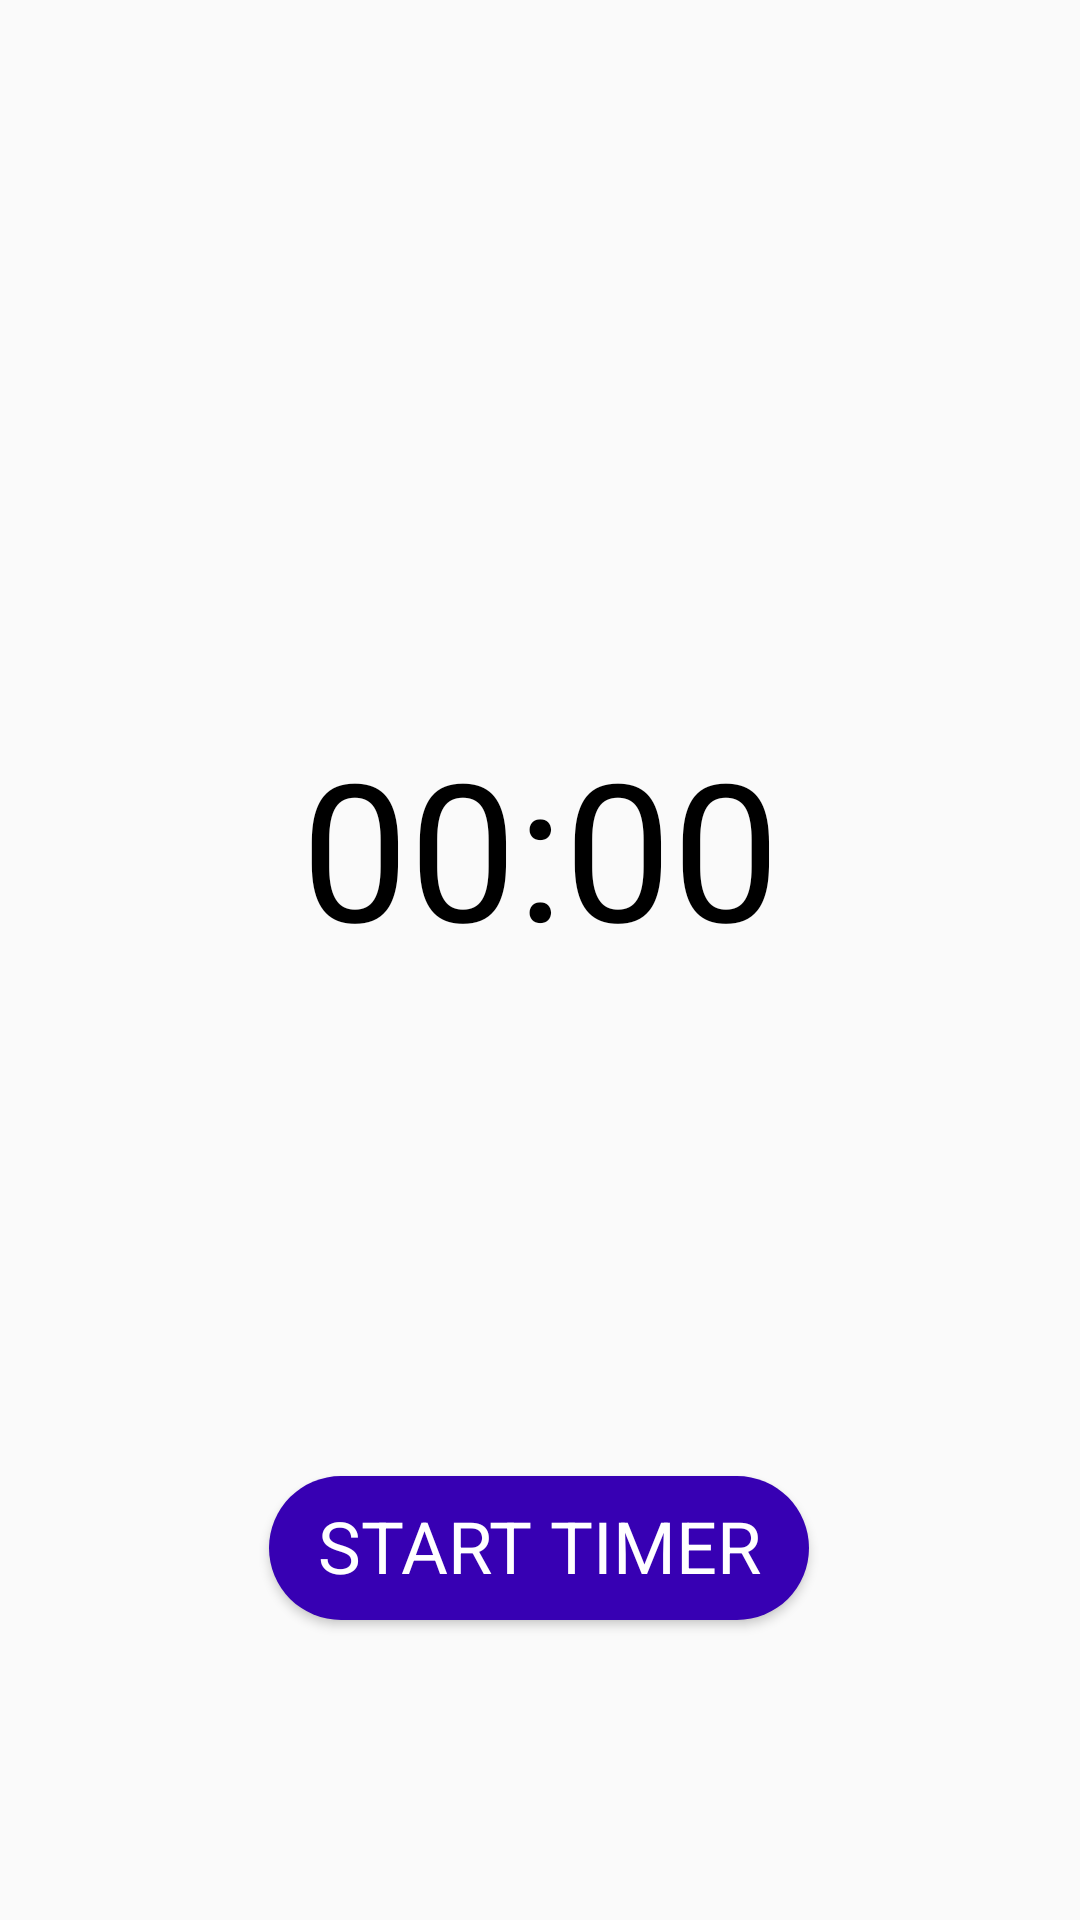

Write the Android layout XML for this screen, with the resource values it uses.
<!-- AndroidManifest.xml: application theme AppTheme -->
<!-- res/layout/fragment_tiktock.xml -->
<?xml version="1.0" encoding="utf-8"?>
<layout xmlns:android="http://schemas.android.com/apk/res/android"
    xmlns:app="http://schemas.android.com/apk/res-auto"
    xmlns:tools="http://schemas.android.com/tools">

    <androidx.constraintlayout.widget.ConstraintLayout
        android:layout_width="match_parent"
        android:layout_height="match_parent">

        <Chronometer
            android:id="@+id/chrmeter"
            android:layout_width="match_parent"
            android:layout_height="wrap_content"
            android:layout_margin="20dp"
            android:countDown="true"
            android:textAlignment="center"
            android:textAppearance="@style/TextAppearance.AppCompat.Large"
            android:textColor="#000000"
            android:textSize="64sp"
            app:layout_constraintBottom_toBottomOf="parent"
            app:layout_constraintEnd_toEndOf="parent"
            app:layout_constraintHorizontal_bias="0.6"
            app:layout_constraintStart_toStartOf="parent"
            app:layout_constraintTop_toTopOf="parent"
            app:layout_constraintVertical_bias="0.427">

        </Chronometer>

        <Button
            android:id="@+id/stopButton"
            style="@style/button"
            android:layout_width="wrap_content"
            android:layout_height="wrap_content"
            android:layout_marginBottom="100dp"
            android:background="@drawable/btn"
            android:text="@string/start"
            android:textColor="#FFFFFF"
            android:textSize="24sp"
            app:layout_constraintBottom_toBottomOf="parent"
            app:layout_constraintEnd_toEndOf="parent"
            app:layout_constraintHorizontal_bias="0.498"
            app:layout_constraintStart_toStartOf="parent" />

        <TextView
            android:id="@+id/textView10"
            android:layout_width="wrap_content"
            android:layout_height="wrap_content"
            android:textColor="@color/colorAccent"
            android:textSize="30sp"
            android:textStyle="bold"
            app:layout_constraintBottom_toTopOf="@+id/chrmeter"
            app:layout_constraintEnd_toEndOf="parent"
            app:layout_constraintStart_toStartOf="parent"
            app:layout_constraintTop_toTopOf="parent" />

    </androidx.constraintlayout.widget.ConstraintLayout>
</layout>
<!-- resources referenced by this layout -->
<resources>
  <!-- drawable btn (drawable) -->
  <?xml version="1.0" encoding="utf-8"?>
  <shape xmlns:android="http://schemas.android.com/apk/res/android"
      android:shape="rectangle">
  <solid android:color="@color/colorPrimaryDark"/>
      <corners android:radius="200dp"/>
      <padding android:left="16dp" android:right="16dp"/>
  </shape>
  <string name="start">Start Timer</string>
  <style name="button">
          <item name="android:layout_width">wrap_content</item>
          <item name="android:layout_height">wrap_content</item>
          <item name="android:layout_marginBottom">16dp</item>
          <item name="android:backgroundTint">@color/colorPrimaryDark</item>
          <item name="android:elegantTextHeight">true</item>
          <item name="android:fadeScrollbars">false</item>
          <item name="android:fontFamily">sans-serif</item>
          <item name="android:textAlignment">center</item>
          <item name="android:textColor">#FFFFFF</item>
          <item name="android:textSize">18sp</item>
      </style>
  <style name="AppTheme" parent="Theme.AppCompat.Light.DarkActionBar">
          
          <item name="colorPrimary">@color/colorPrimary</item>
          <item name="colorPrimaryDark">@color/colorPrimaryDark</item>
          <item name="colorAccent">@color/colorAccent</item>
      </style>
  <!-- not gathered from this repository: default colours our renderer supplied (Android Studio template values) -->
  <color name="colorPrimary">#FF6200EE</color>
  <color name="colorPrimaryDark">#FF3700B3</color>
  <color name="colorAccent">#FF03DAC5</color>
</resources>
